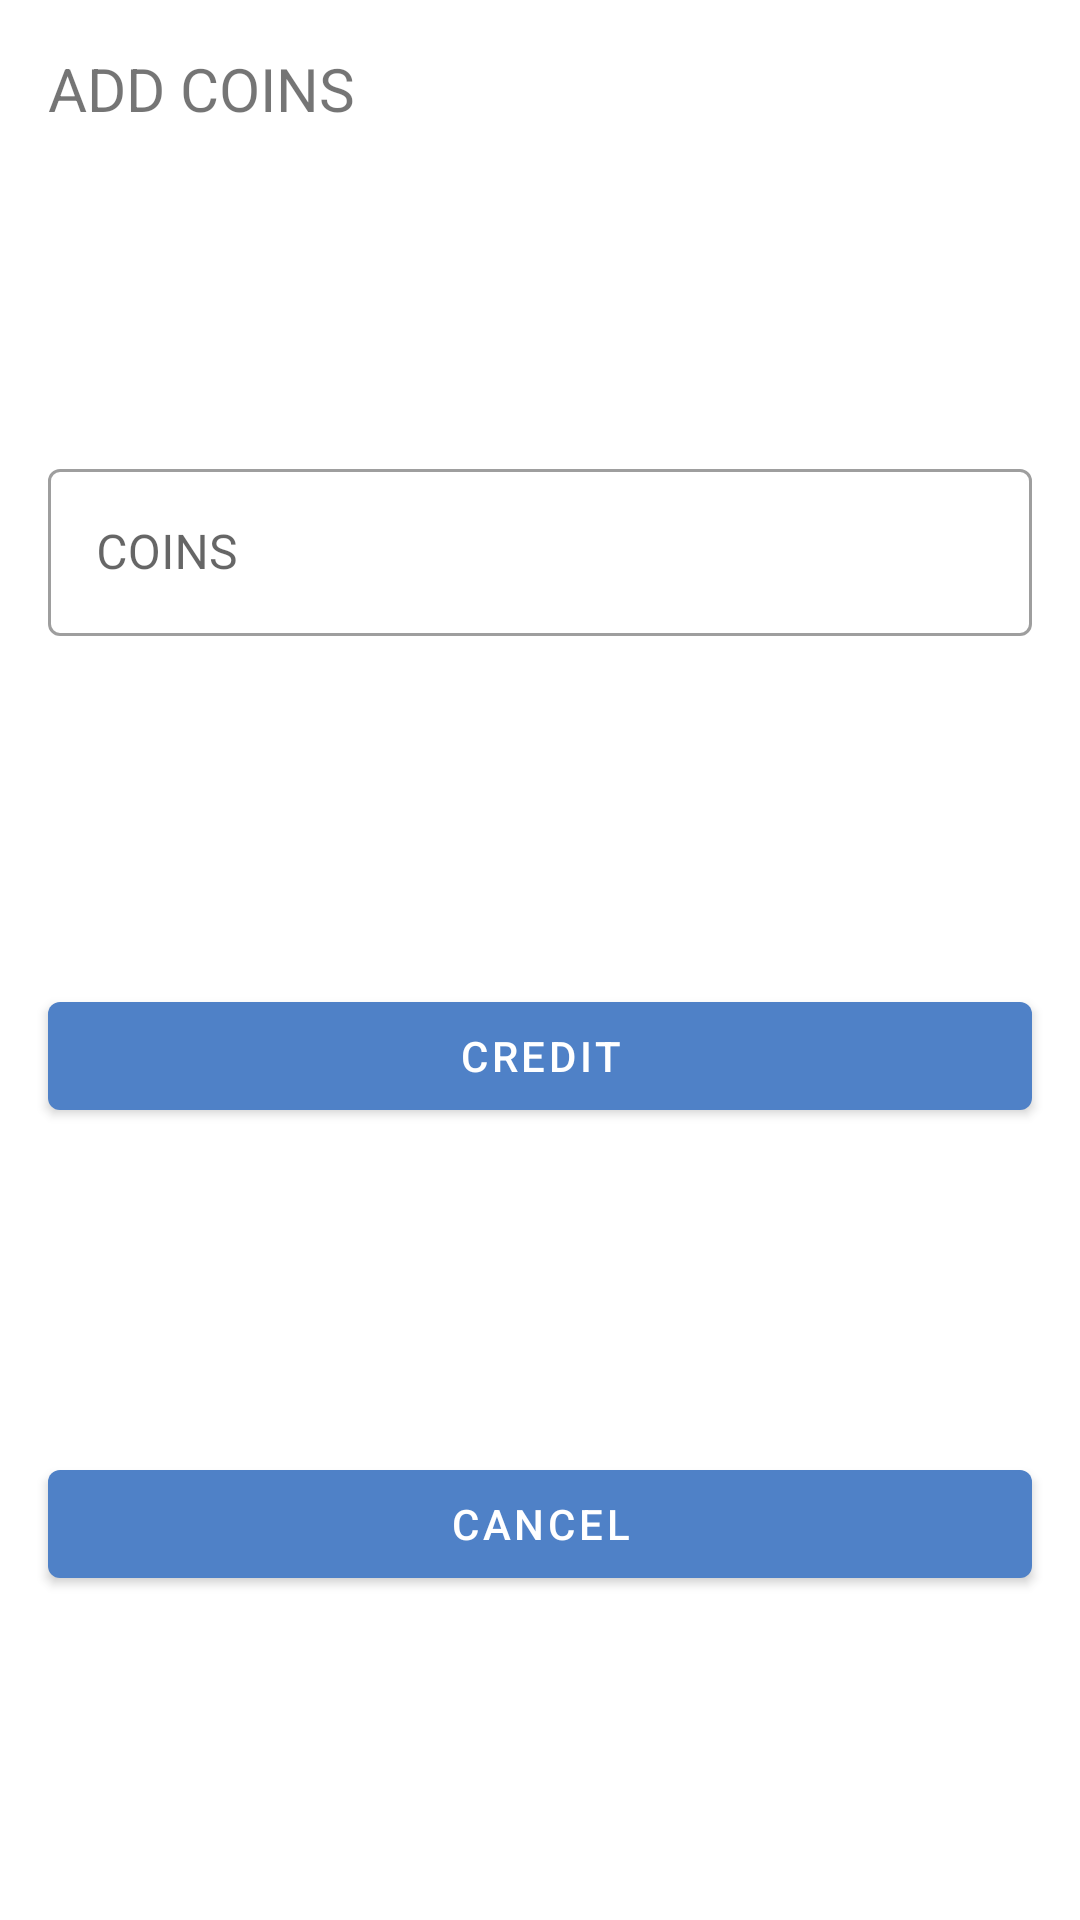

Layout XML and referenced resources for this Android screen:
<!-- AndroidManifest.xml: application theme Theme.MyCoins -->
<!-- res/layout/add_coins.xml -->
<?xml version="1.0" encoding="utf-8"?>
<androidx.constraintlayout.widget.ConstraintLayout xmlns:android="http://schemas.android.com/apk/res/android"
    xmlns:app="http://schemas.android.com/apk/res-auto"
    android:layout_width="350dp"
    android:layout_height="wrap_content">

    <TextView
        android:id="@+id/userId"
        android:layout_width="match_parent"
        android:layout_height="wrap_content"
        android:layout_marginStart="16dp"
        android:layout_marginTop="16dp"
        android:layout_marginEnd="16dp"
        android:text="ADD COINS"
        android:textSize="20dp"
        app:layout_constraintEnd_toEndOf="parent"
        app:layout_constraintStart_toStartOf="parent"
        app:layout_constraintTop_toTopOf="parent" />

    <com.google.android.material.textfield.TextInputLayout
        android:id="@+id/coinsValue"
        style="@style/Widget.MaterialComponents.TextInputLayout.OutlinedBox"
        android:layout_width="match_parent"
        android:layout_height="wrap_content"
        android:layout_marginStart="16dp"
        android:layout_marginTop="8dp"
        android:layout_marginEnd="16dp"
        android:layout_marginBottom="8dp"
        android:hint="COINS"
        app:layout_constraintBottom_toTopOf="@+id/materialButton7"
        app:layout_constraintEnd_toEndOf="parent"
        app:layout_constraintStart_toStartOf="parent"
        app:layout_constraintTop_toBottomOf="@+id/userId">

        <com.google.android.material.textfield.TextInputEditText
            android:maxLines="1"
            android:layout_width="match_parent"
            android:layout_height="wrap_content" />

    </com.google.android.material.textfield.TextInputLayout>

    <com.google.android.material.button.MaterialButton
        android:id="@+id/materialButton7"
        android:layout_width="match_parent"
        android:layout_height="wrap_content"
        android:layout_marginStart="16dp"
        android:layout_marginTop="8dp"
        android:layout_marginEnd="16dp"
        android:layout_marginBottom="8dp"
        android:text="CREDIT"
        app:layout_constraintBottom_toTopOf="@+id/materialButton8"
        app:layout_constraintEnd_toEndOf="parent"
        app:layout_constraintStart_toStartOf="parent"
        app:layout_constraintTop_toBottomOf="@+id/coinsValue" />

    <com.google.android.material.button.MaterialButton
        android:id="@+id/materialButton8"
        android:layout_width="match_parent"
        android:layout_height="wrap_content"
        android:layout_marginStart="16dp"
        android:layout_marginEnd="16dp"
        android:layout_marginBottom="8dp"
        android:text="CANCEL"
        app:layout_constraintBottom_toBottomOf="parent"
        app:layout_constraintEnd_toEndOf="parent"
        app:layout_constraintStart_toStartOf="parent"
        app:layout_constraintTop_toBottomOf="@+id/materialButton7" />
</androidx.constraintlayout.widget.ConstraintLayout>
<!-- resources referenced by this layout -->
<resources>
  <style name="Theme.MyCoins" parent="Theme.MaterialComponents.DayNight.NoActionBar">
          
          <item name="colorPrimary">#4F81C7</item>
          <item name="colorPrimaryVariant">#64C4ED</item>
          <item name="colorOnPrimary">@color/white</item>
          
          <item name="colorSecondary">@color/teal_200</item>
          <item name="colorSecondaryVariant">@color/teal_700</item>
          <item name="colorOnSecondary">@color/black</item>
          
          <item name="android:statusBarColor" tools:targetApi="l">?attr/colorPrimaryVariant</item>
          
      </style>
  <color name="white">#FFFFFFFF</color>
  <color name="teal_200">#FF03DAC5</color>
  <color name="teal_700">#FF018786</color>
  <color name="black">#FF000000</color>
</resources>
